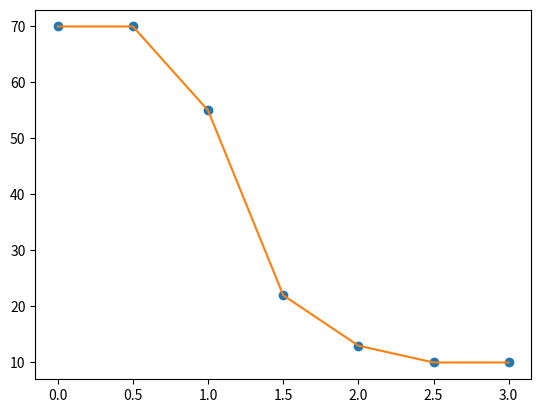

Here is the Python script that generated this plot:
# -*- coding: utf-8 -*-
"""
Created on Mon May  1 15:37:10 2017

@author: Christoffer Arnlund & Oskar Friberg
"""

from scipy.interpolate import CubicSpline
import matplotlib.pyplot as plt
import numpy

x=numpy.arange(0, 3.5, 0.5)
y=[70,70,55,22,13,10,10]
cs = CubicSpline(x, y,bc_type='clamped')
plt.figure()
plt.plot(x, y, 'o', label='data')
plt.plot(x, cs(x), label="S")
#plt.plot(x, cs(x, 1), label="S'")
print(x)